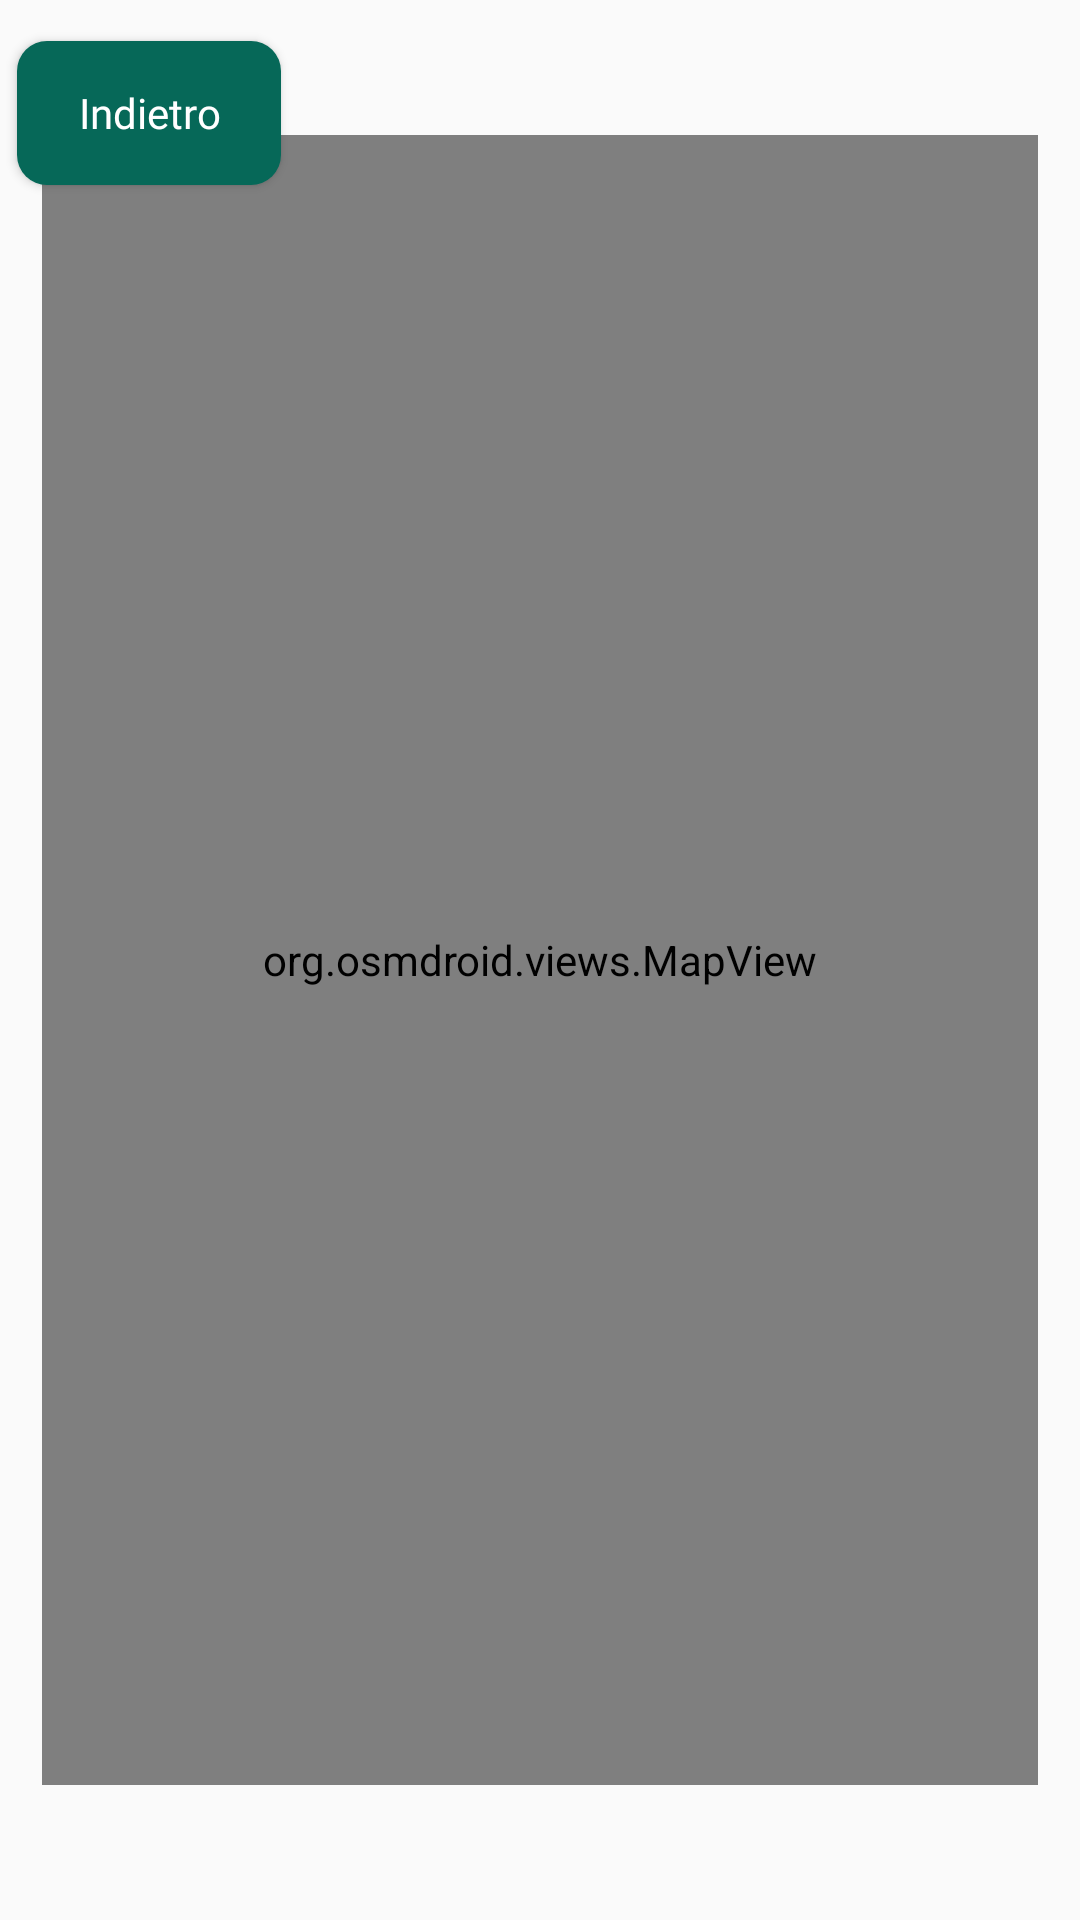

Layout XML and referenced resources for this Android screen:
<!-- AndroidManifest.xml: application theme Theme.InsubriaSocial -->
<!-- res/layout/activity_maps.xml -->
<?xml version="1.0" encoding="utf-8"?>
<androidx.constraintlayout.widget.ConstraintLayout xmlns:android="http://schemas.android.com/apk/res/android"
    xmlns:app="http://schemas.android.com/apk/res-auto"
    xmlns:tools="http://schemas.android.com/tools"
    android:id="@+id/main"
    android:layout_width="match_parent"
    android:layout_height="match_parent"
    tools:context=".EditProfile">

    <org.osmdroid.views.MapView
        android:id="@+id/map"
        android:layout_width="332dp"
        android:layout_height="550dp"
        app:layout_constraintBottom_toBottomOf="parent"
        app:layout_constraintEnd_toEndOf="parent"
        app:layout_constraintStart_toStartOf="parent"
        app:layout_constraintTop_toTopOf="parent" />

    <Button
        android:id="@+id/buttonBackM"
        android:layout_width="wrap_content"
        android:layout_height="wrap_content"
        android:background="@drawable/buttons"
        android:fontFamily="@font/sfpro2"
        android:textAllCaps="false"
        android:text="Indietro"
        android:textColor="@color/white"
        app:layout_constraintBottom_toBottomOf="parent"
        app:layout_constraintStart_toStartOf="parent"
        app:layout_constraintEnd_toEndOf="parent"
        app:layout_constraintTop_toTopOf="parent"
        app:layout_constraintVertical_bias="0.023"
        app:layout_constraintHorizontal_bias="0.021" />

</androidx.constraintlayout.widget.ConstraintLayout>
<!-- resources referenced by this layout -->
<resources>
  <!-- drawable buttons (drawable) -->
  <?xml version="1.0" encoding="utf-8"?>
  <shape xmlns:android="http://schemas.android.com/apk/res/android">
      <corners android:radius="10dp"/>
      <solid android:color="#066858"></solid>
  </shape>
  <style name="Theme.InsubriaSocial" parent="Base.Theme.InsubriaSocial" />
  <style name="Base.Theme.InsubriaSocial" parent="Theme.AppCompat.Light.NoActionBar">
          
          
  
          <item name="android:statusBarColor" tools:targetApi="1">#066858</item>
      </style>
  <!-- not gathered from this repository: default colours our renderer supplied (Android Studio template values) -->
  <color name="white">#FFFFFFFF</color>
</resources>
